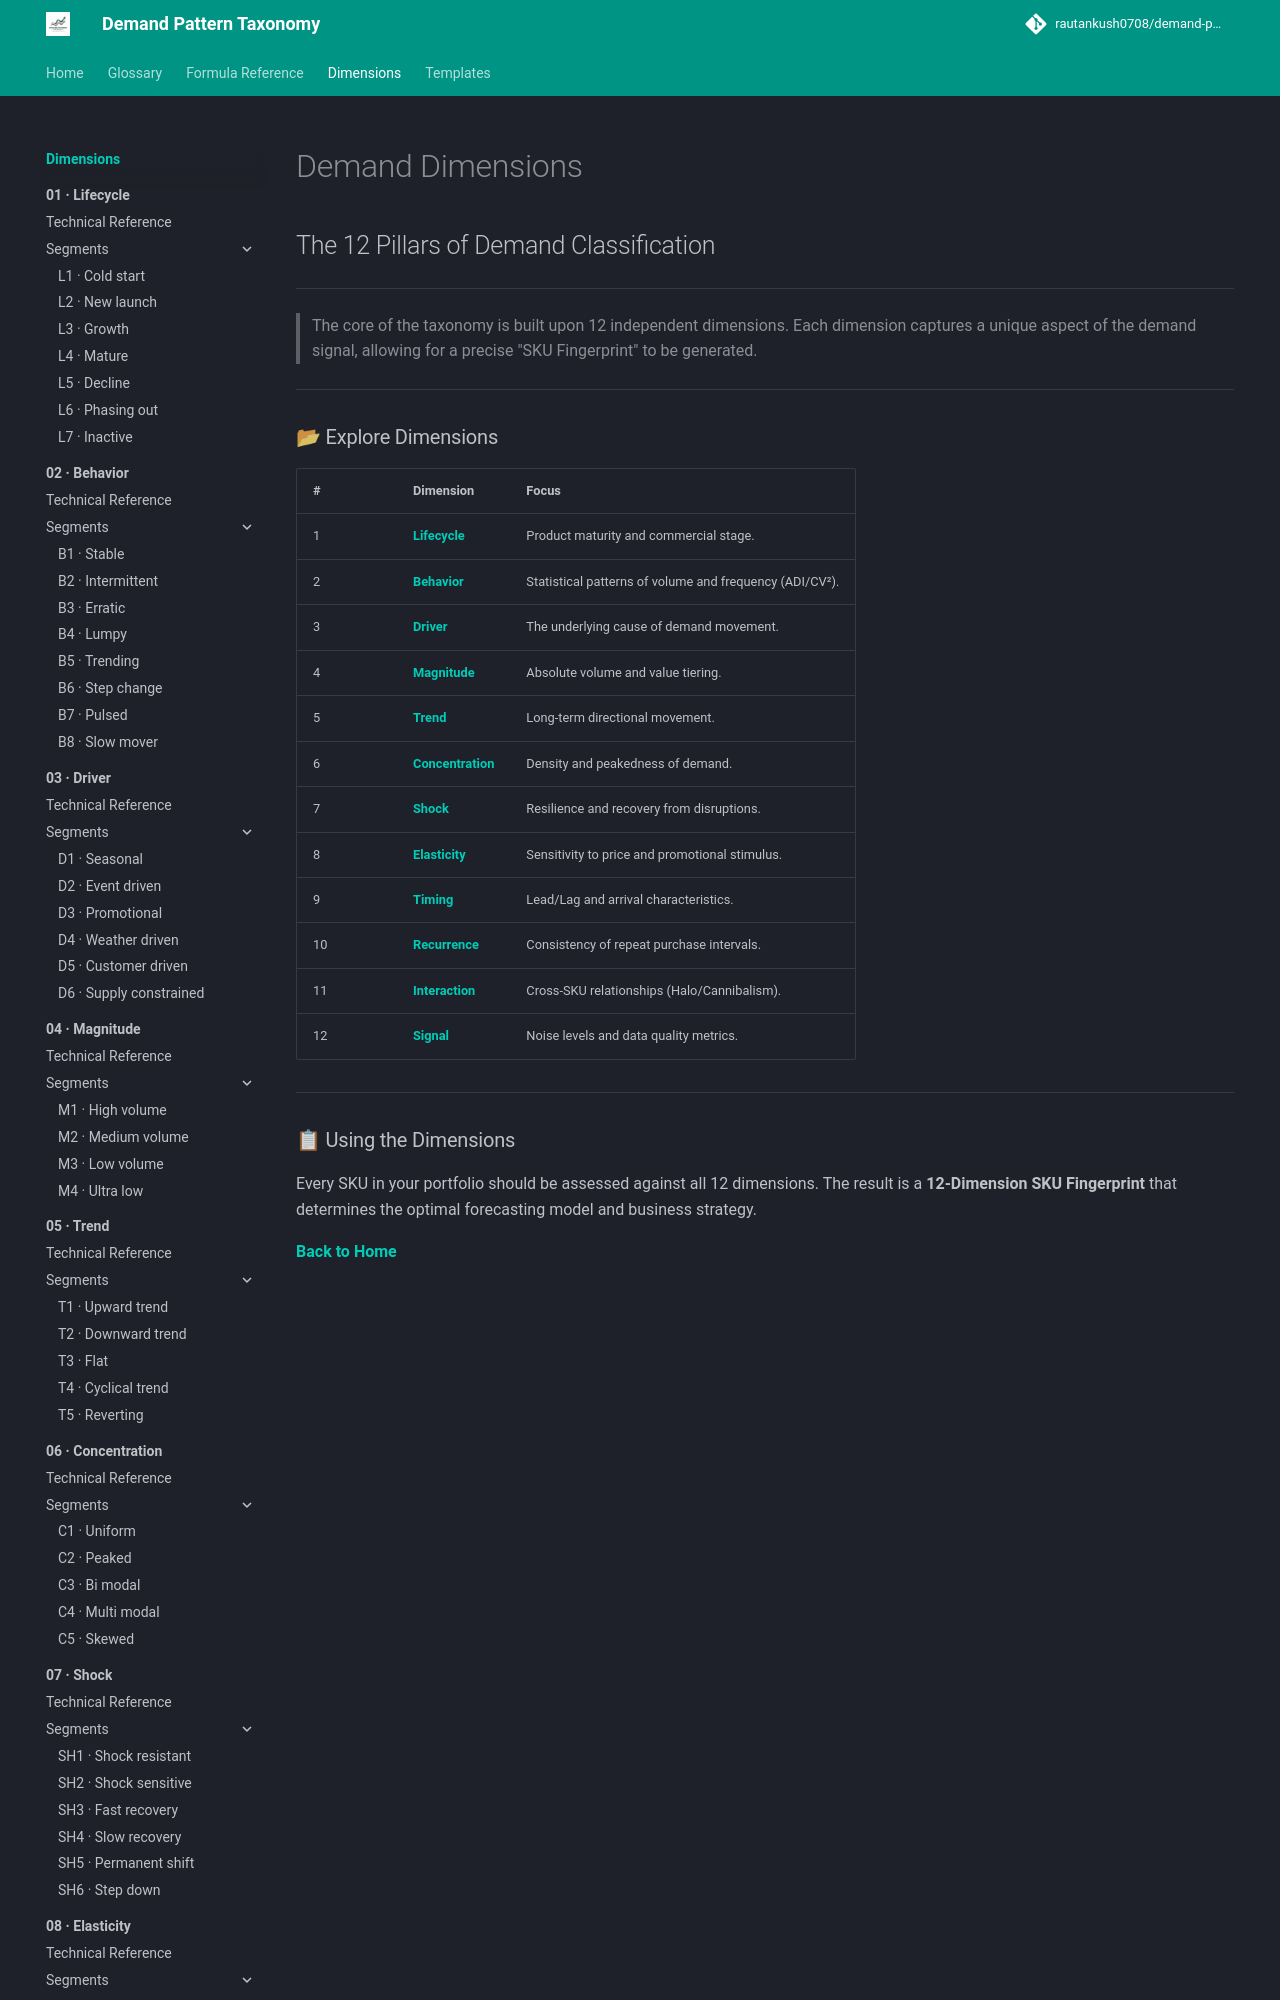

repository: rautankush0708/demand-pattern-taxonomy · page: dimensions/index.html · generator: mkdocs

# Demand Dimensions
## The 12 Pillars of Demand Classification

---

> The core of the taxonomy is built upon 12 independent dimensions. Each dimension captures a unique aspect of the demand signal, allowing for a precise "SKU Fingerprint" to be generated.

---
